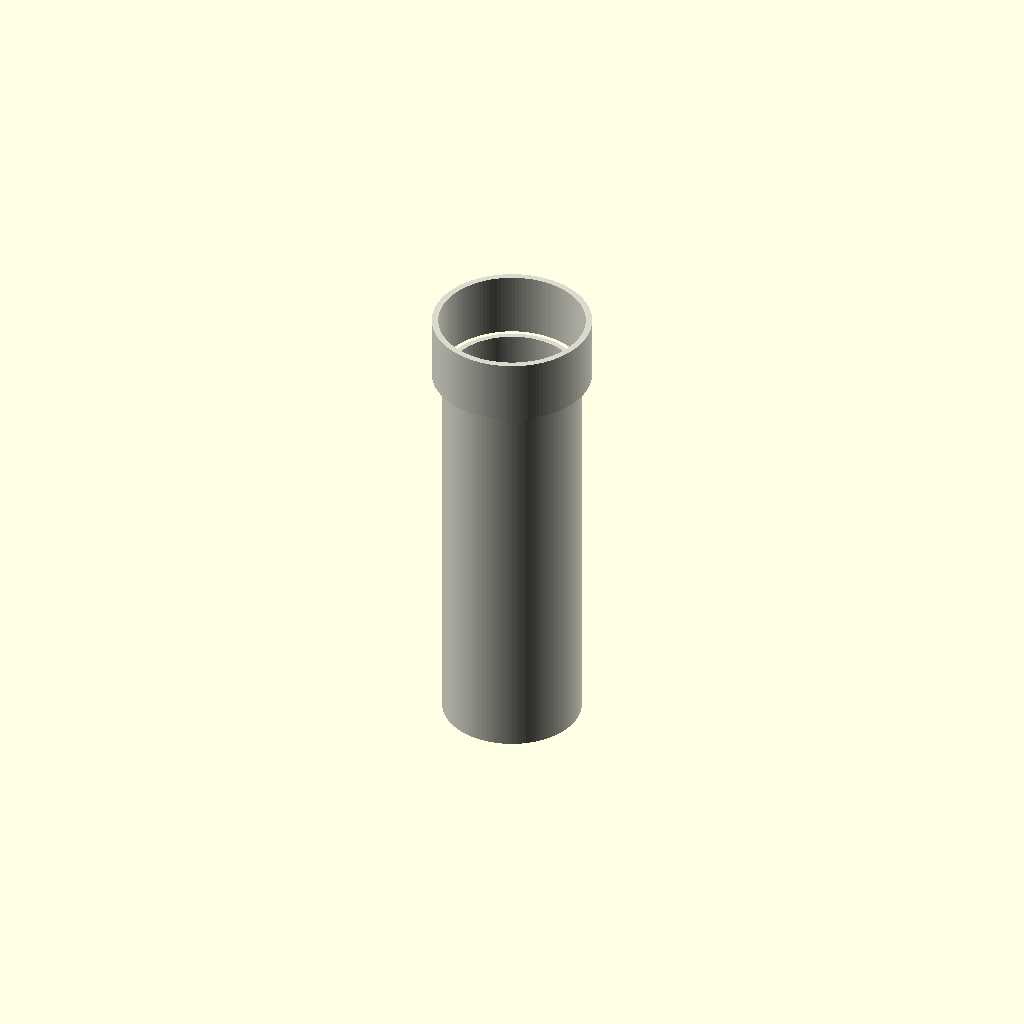
Cell 1 — every parameter at its default value.
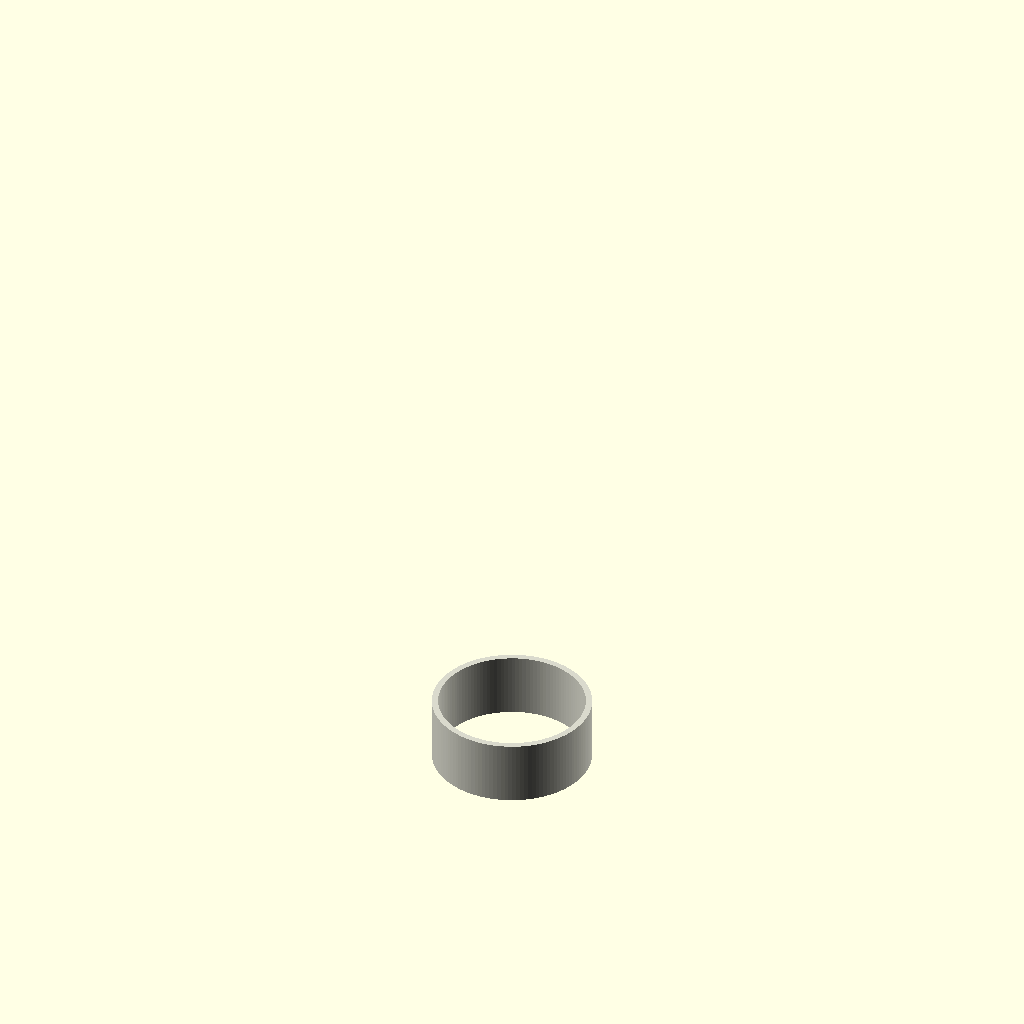
Cell 2: the same model with length_mm = 1.
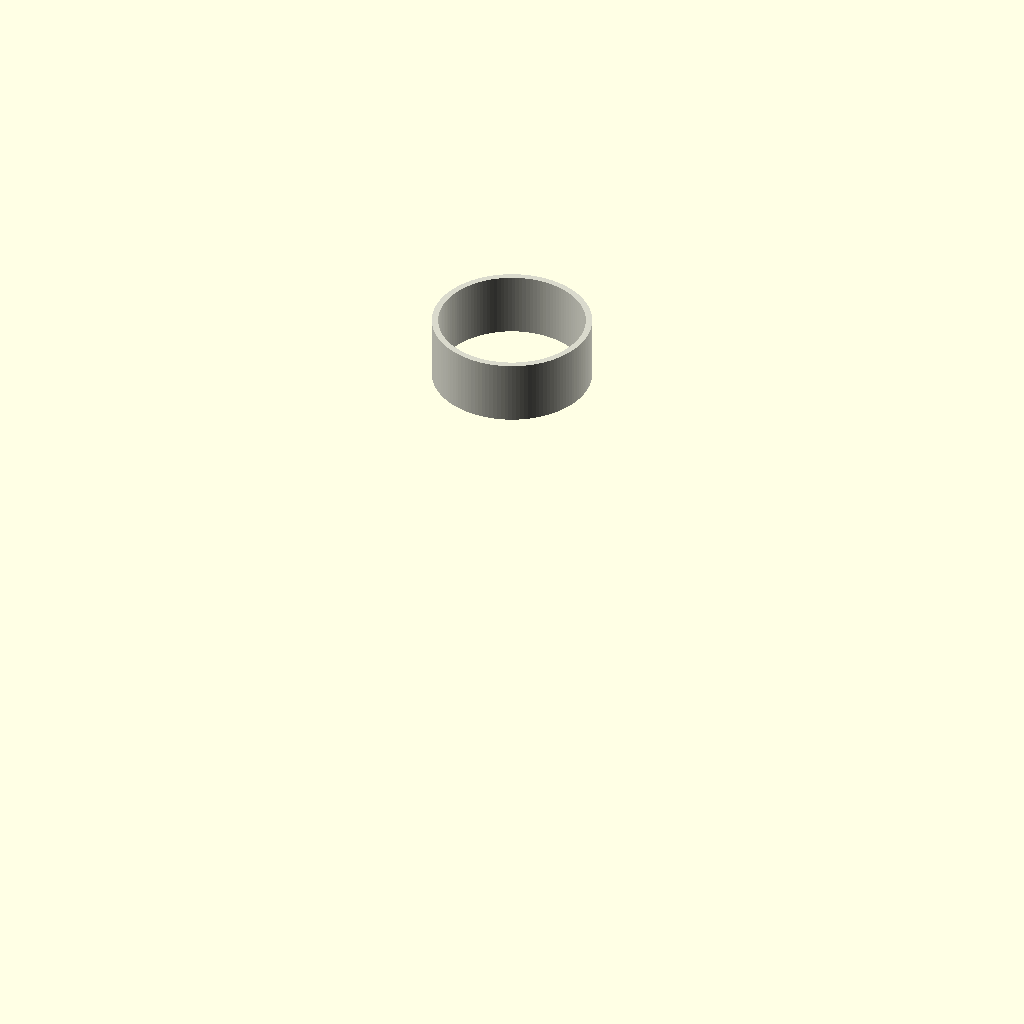
Cell 3: the same model with ht75_outer_diameter = 0.5.
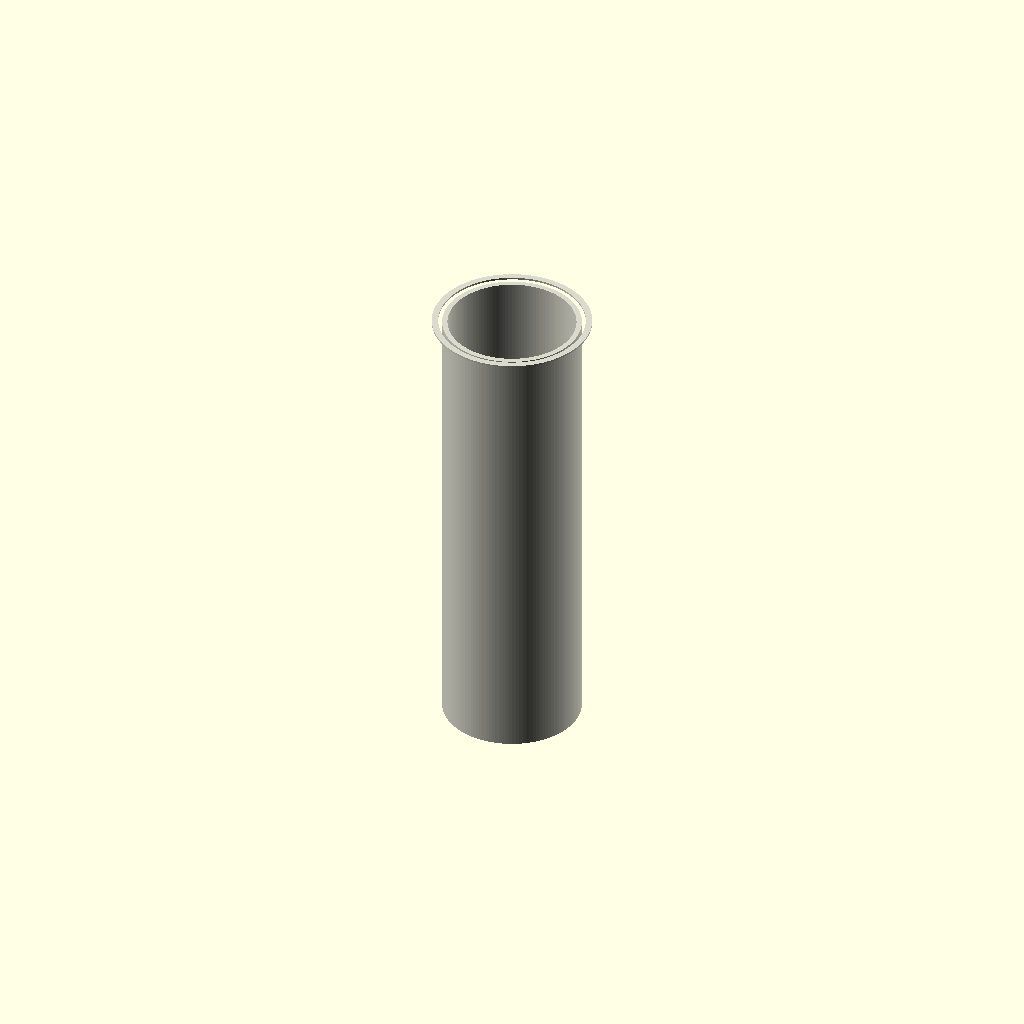
Cell 4: fitting_length = 1 (everything else at default).
One fixed orthographic camera (rotation 55°, 0°, 25°; colour scheme Cornfield) for every cell.
OpenSCAD source file results/nopscadlib/craft/scad/ht_pipe__HT_75_pipe_250.scad:
// Parameters
pipe_standard = 1; //[1:1:1]
nominal_size = 75; //[40:160:1]
length_mm = 250; //[125:500:1]
ht75_outer_diameter = 75; //[60:90:0.5]
ht75_wall_thickness = 2.7; //[1.5:5.4:0.1]
fitting_length = 35; //[20:70:1]
fitting_outer_diameter = 86; //[78:110:0.5]
fitting_wall_thickness = 3.2; //[2:6.4:0.1]
connection_overlap = 1; //[0.5:2:0.1]
bore_clearance = 0.2; //[0:0.6:0.05]

$fn = 128;

// HT Pipe Segment - ONE connected solid (outer union, inner void subtracted once)
module ht_pipe() {
    outer_r = ht75_outer_diameter/2;
    inner_r = outer_r - ht75_wall_thickness - bore_clearance;

    fit_outer_r = fitting_outer_diameter/2;
    fit_inner_r = fit_outer_r - fitting_wall_thickness - bore_clearance;

    // Ensure valid radii
    inner_r2 = max(0.01, inner_r);
    fit_inner_r2 = max(0.01, fit_inner_r);

    // Socket overlaps into pipe to guarantee connection
    fit_z0 = length_mm - fitting_length + connection_overlap;

    // Inner bores extend slightly beyond ends to avoid coplanar/blank artifacts
    eps = 0.05;

    color([0.85, 0.85, 0.8])
    difference() {
        // OUTER: union of pipe + socket (connected via overlap)
        union() {
            cylinder(h=length_mm, r=outer_r, center=false);
            translate([0, 0, fit_z0])
                cylinder(h=fitting_length, r=fit_outer_r, center=false);
        }

        // INNER: continuous bore through entire part
        union() {
            // Pipe bore
            translate([0, 0, -eps])
                cylinder(h=length_mm + 2*eps, r=inner_r2, center=false);

            // Socket bore
            translate([0, 0, fit_z0 - eps])
                cylinder(h=fitting_length + 2*eps, r=fit_inner_r2, center=false);
        }
    }
}

// Assembly
module assembly() {
    ht_pipe();
}

assembly();
Parameter table extracted from the source (name, type, default, range or options):
pipe_standard: number, default 1, range 1 to 1, step 1
nominal_size: number, default 75, range 1 to 40, step 160
length_mm: number, default 250, range 1 to 125, step 500
ht75_outer_diameter: number, default 75, range 0.5 to 60, step 90
ht75_wall_thickness: number, default 2.7, range 0.1 to 1.5, step 5.4
fitting_length: number, default 35, range 1 to 20, step 70
fitting_outer_diameter: number, default 86, range 0.5 to 78, step 110
fitting_wall_thickness: number, default 3.2, range 0.1 to 2, step 6.4
connection_overlap: number, default 1, range 0.1 to 0.5, step 2
bore_clearance: number, default 0.2, range 0 to 0.05, step 0.6
